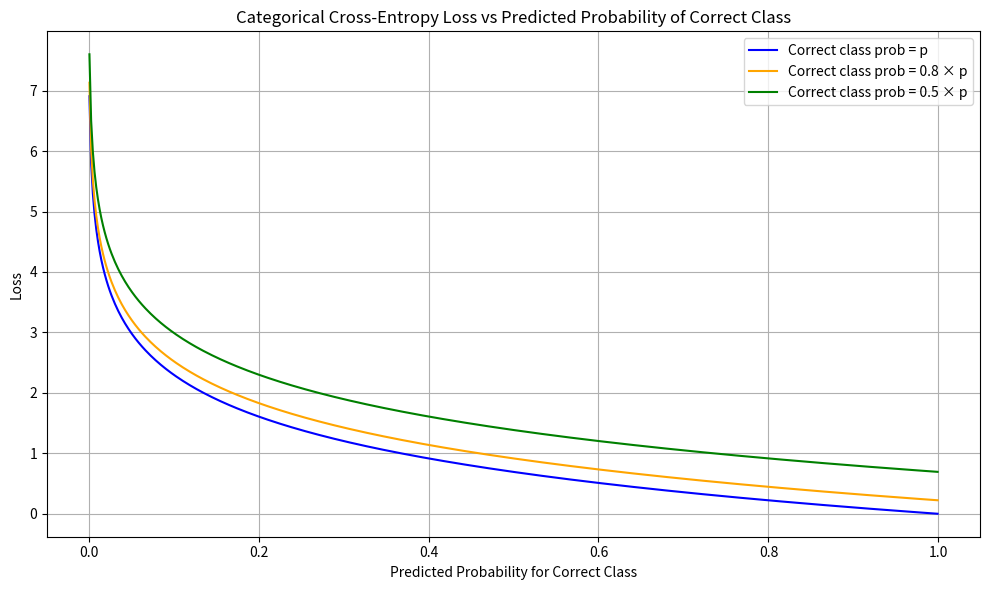

This figure's Python source:
import numpy as np
import matplotlib.pyplot as plt

# Simulate predicted probabilities (from 0.001 to 0.999)
softmax_outputs = np.linspace(0.001, 0.999, 500)

# Cross-entropy loss = -log(probability of the correct class)
# We'll simulate it for different levels of "certainty" by scaling the predicted prob

loss_high_conf = -np.log(softmax_outputs)           # Model predicted the correct class directly
loss_medium_conf = -np.log(softmax_outputs * 0.8)   # Model assigned 80% of p to correct class
loss_low_conf = -np.log(softmax_outputs * 0.5)      # Model less sure (50%)

# Plot
plt.figure(figsize=(10, 6))
plt.plot(softmax_outputs, loss_high_conf, label='Correct class prob = p', color='blue')
plt.plot(softmax_outputs, loss_medium_conf, label='Correct class prob = 0.8 × p', color='orange')
plt.plot(softmax_outputs, loss_low_conf, label='Correct class prob = 0.5 × p', color='green')

plt.title('Categorical Cross-Entropy Loss vs Predicted Probability of Correct Class')
plt.xlabel('Predicted Probability for Correct Class')
plt.ylabel('Loss')
plt.legend()
plt.grid(True)
plt.tight_layout()
plt.show()
